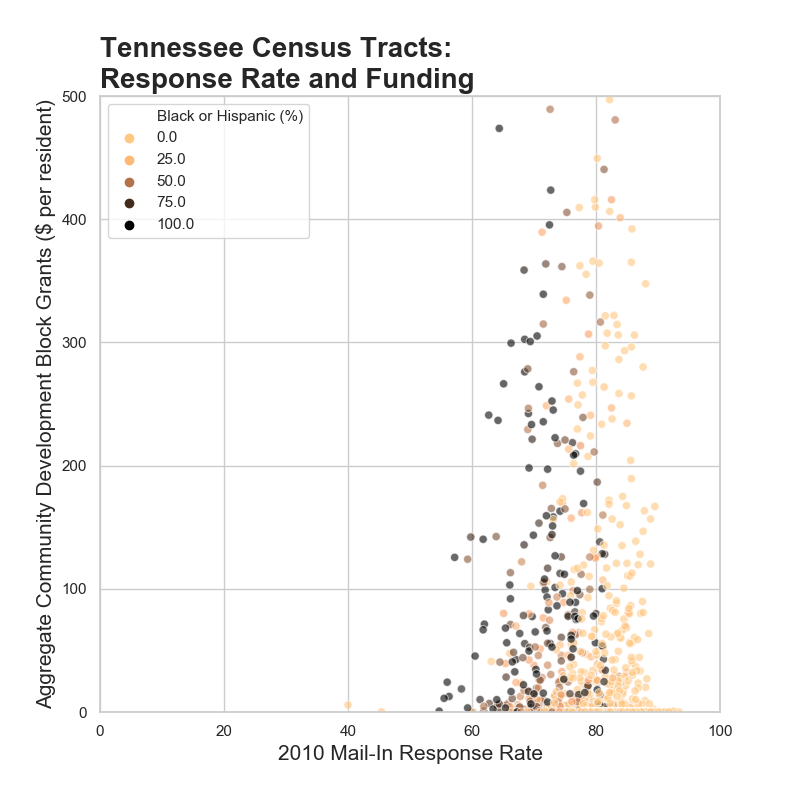

The file beside this chart, header and first rows:
State, County, Tract, Population, Black, Hispanic, Mail-In, CDBG Total, CDBG per person, Black or Hispanic (%)
Tennessee, Anderson County, 47001020100, 3111, 847, 145, 76, 489581, 157.4, 31.9
Tennessee, Anderson County, 47001020201, 3670, 142, 84, 86.5, , 0, 6.2
Tennessee, Anderson County, 47001020202, 4507, 192, 214, 83.3, 23500, 5.2, 9.0
Tennessee, Anderson County, 47001020300, 3822, 276, 179, 83.1, , 0, 11.9
Tennessee, Anderson County, 47001020400, 4508, 261, 277, 76.2, 51314, 11.4, 11.9
Tennessee, Anderson County, 47001020500, 3864, 369, 258, 80.9, 283200, 73.3, 16.2
Tennessee, Anderson County, 47001020600, 2427, 128, 99, 87.3, , 0, 9.4
Tennessee, Anderson County, 47001020700, 1668, 7, 8, 86.9, , 0, 0.9
Tennessee, Anderson County, 47001020800, 4875, 10, 41, 84.6, , 0, 1.0
Tennessee, Anderson County, 47001020901, 5837, 14, 33, 88.2, , 0, 0.8
Tennessee, Anderson County, 47001020902, 5815, 13, 33, 86.6, , 0, 0.8
Tennessee, Anderson County, 47001021000, 6108, 82, 53, 79.2, , 0, 2.2
Tennessee, Anderson County, 47001021100, 3980, 60, 56, 86.6, , 0, 2.9
Tennessee, Anderson County, 47001021201, 4887, 185, 72, 86.2, , 0, 5.3
Tennessee, Anderson County, 47001021202, 5372, 97, 104, 77.3, 2199346, 409.4, 3.7
Tennessee, Anderson County, 47001021301, 3302, 8, 35, 81.3, , 0, 1.3
Tennessee, Anderson County, 47001021302, 7376, 126, 77, 84.4, , 0, 2.8
Tennessee, Bedford County, 47003950100, 3672, 108, 97, 86.9, , 0, 5.6
Tennessee, Bedford County, 47003950200, 6909, 146, 183, 85.4, , 0, 4.8
Tennessee, Bedford County, 47003950300, 3532, 64, 160, 86.9, , 0, 6.3
Tennessee, Bedford County, 47003950401, 5423, 404, 978, 85, 1271000, 234.4, 25.5
Tennessee, Bedford County, 47003950402, 6901, 790, 1208, 81.7, , 0, 29.0
Tennessee, Bedford County, 47003950500, 5928, 786, 943, 82.2, , 0, 29.2
Tennessee, Bedford County, 47003950600, 6979, 987, 1370, 76.4, , 0, 33.8
Tennessee, Bedford County, 47003950700, 2763, 91, 92, 84.7, , 0, 6.6
Tennessee, Bedford County, 47003950800, 2951, 61, 52, 82.8, , 0, 3.8
Tennessee, Benton County, 47005963000, 3409, 3, 42, 87.6, 500000, 146.7, 1.3
Tennessee, Benton County, 47005963100, 3074, 41, 32, 87.6, , 0, 2.4
Tennessee, Benton County, 47005963200, 2088, 47, 33, 84.3, , 0, 3.8
Tennessee, Benton County, 47005963300, 3692, 171, 117, 85.7, 947540, 256.6, 7.8
Tennessee, Benton County, 47005963400, 4226, 59, 67, 86.9, , 0, 3.0
Tennessee, Bledsoe County, 47007953000, 3321, 12, 48, 84.7, , 0, 1.8
Tennessee, Bledsoe County, 47007953100, 5195, 80, 151, 83.8, , 0, 4.4
Tennessee, Bledsoe County, 47007953200, 4360, 377, 56, 86.3, , 0, 9.9
Tennessee, Blount County, 47009010100, 2718, 948, 191, 78.4, , 0, 41.9
Tennessee, Blount County, 47009010200, 5721, 292, 261, 82.6, , 0, 9.7
Tennessee, Blount County, 47009010301, 5275, 343, 442, 79.2, , 0, 14.9
Tennessee, Blount County, 47009010302, 3296, 118, 67, 86.9, , 0, 5.6
Tennessee, Blount County, 47009010400, 3217, 86, 74, 85.6, , 0, 5.0
Tennessee, Blount County, 47009010500, 2700, 172, 138, 80.6, , 0, 11.5
Tennessee, Blount County, 47009010600, 4243, 181, 164, 79.9, , 0, 8.1
Tennessee, Blount County, 47009010700, 4680, 126, 109, 81.1, , 0, 5.0
Tennessee, Blount County, 47009010800, 3227, 169, 296, 78.3, , 0, 14.4
Tennessee, Blount County, 47009010900, 5812, 94, 170, 82.8, , 0, 4.5
Tennessee, Blount County, 47009011001, 5524, 94, 160, 84.2, , 0, 4.6
Tennessee, Blount County, 47009011002, 3986, 18, 53, 83.6, , 0, 1.8
Tennessee, Blount County, 47009011101, 5223, 53, 104, 82.9, , 0, 3.0
Tennessee, Blount County, 47009011102, 8743, 105, 121, 86.9, , 0, 2.6
Tennessee, Blount County, 47009011200, 7915, 253, 339, 83.4, , 0, 7.5
Tennessee, Blount County, 47009011301, 5709, 30, 126, 83.5, , 0, 2.7
Tennessee, Blount County, 47009011302, 5290, 26, 88, 81.3, , 0, 2.2
Tennessee, Blount County, 47009011401, 1778, 1, 24, 88.5, , 0, 1.4
Tennessee, Blount County, 47009011402, 4437, 5, 31, 87.9, , 0, 0.8
Tennessee, Blount County, 47009011501, 1738, 5, 24, 80.9, , 0, 1.7
Tennessee, Blount County, 47009011502, 4065, 7, 68, 79.3, , 0, 1.8
Tennessee, Blount County, 47009011503, 6789, 18, 92, 85.9, , 0, 1.6
Tennessee, Blount County, 47009011602, 9061, 84, 117, 81.6, , 0, 2.2
Tennessee, Blount County, 47009011603, 4801, 46, 96, 79.8, , 0, 3.0
Tennessee, Blount County, 47009011604, 3757, 33, 58, 81.6, , 0, 2.4
Tennessee, Blount County, 47009011605, 3278, 7, 28, 84.3, , 0, 1.1
... 1,415 more rows
